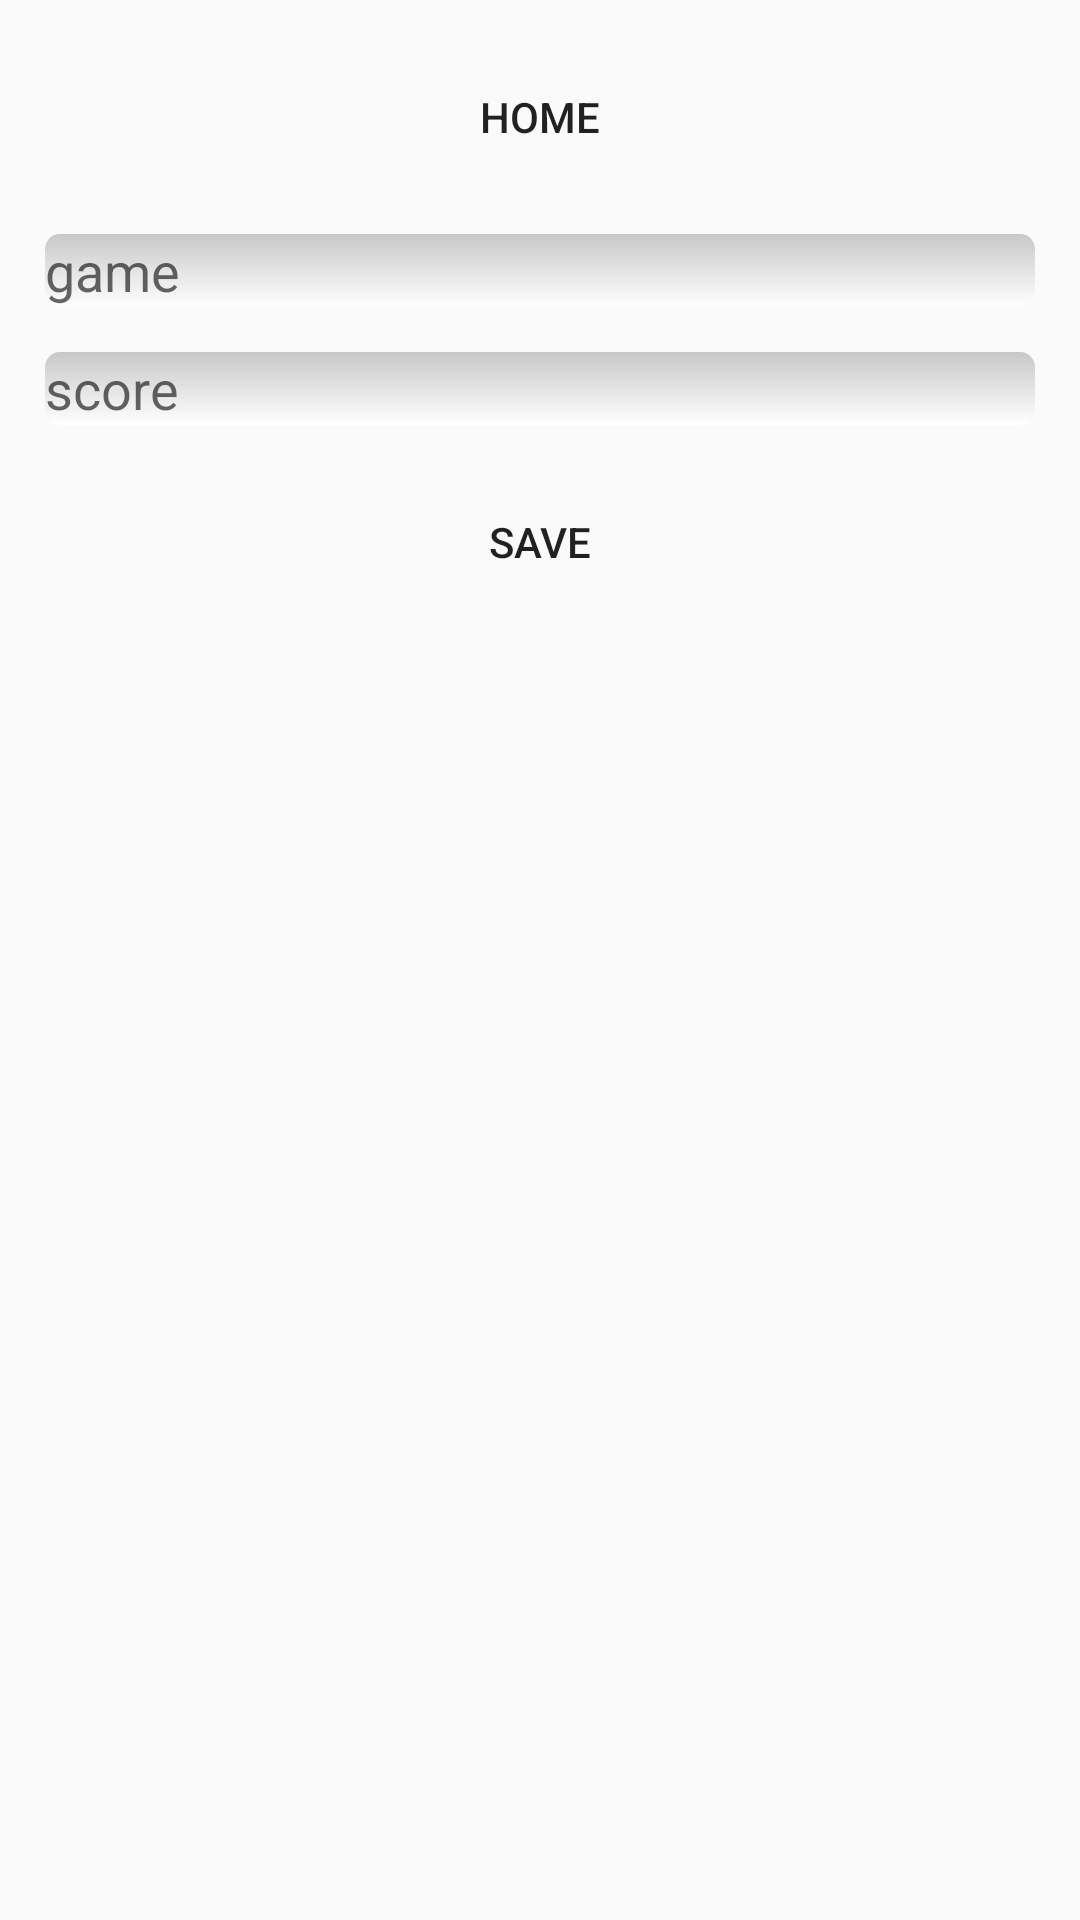

The Android layout XML behind this screen, and the referenced resources:
<!-- AndroidManifest.xml: application theme AppTheme -->
<!-- res/layout/activity_main_add_score.xml -->
<?xml version="1.0" encoding="utf-8"?>
<RelativeLayout xmlns:android="http://schemas.android.com/apk/res/android"
    xmlns:app="http://schemas.android.com/apk/res-auto"
    xmlns:tools="http://schemas.android.com/tools"
    android:layout_width="match_parent"
    android:layout_height="match_parent"
    tools:context="com.marius.projetandroid_v0.MainAddScore">

    <Button
        android:id="@+id/btn_HomeAddScore"
        android:layout_width="wrap_content"
        android:layout_height="wrap_content"
        android:text="@string/backMenu"
        android:layout_centerHorizontal="true"
        android:layout_marginLeft="15dp"
        android:layout_marginRight="15dp"
        android:layout_marginTop="15dp"
        android:background="@drawable/stylbouton" />
    <EditText
        android:id="@+id/edtNameGame"
        android:layout_width="match_parent"
        android:layout_height="wrap_content"
        android:hint="game"
        android:inputType="text"
        android:layout_marginLeft="15dp"
        android:layout_marginRight="15dp"
        android:layout_marginTop="15dp"
        android:layout_below="@id/btn_HomeAddScore"
        android:background="@drawable/styletext"
        />
    <EditText
        android:id="@+id/edtScore"
        android:layout_width="match_parent"
        android:layout_height="wrap_content"
        android:hint="score"
        android:inputType="number"
        android:layout_below="@id/edtNameGame"
        android:layout_marginLeft="15dp"
        android:layout_marginRight="15dp"
        android:layout_marginTop="15dp"
        android:background="@drawable/styletext"
        />


    <Button
        android:id="@+id/btn_saveScore"
        android:layout_width="match_parent"
        android:layout_height="wrap_content"
        android:text="@string/save"
        android:layout_below="@id/edtScore"
        android:layout_marginLeft="15dp"
        android:layout_marginRight="15dp"
        android:layout_marginTop="15dp"
        android:background="@drawable/stylbouton"/>

</RelativeLayout>
<!-- resources referenced by this layout -->
<resources>
  <!-- drawable styletext (drawable) -->
  <?xml version="1.0" encoding="utf-8"?>
  <shape xmlns:android="http://schemas.android.com/apk/res/android"
      android:shape="rectangle" android:padding="10dp">
      <solid android:color="#FFAAFF"/>
      <corners android:radius="5dp" />
      <gradient android:startColor="#C8C8C8"
          android:endColor="#FFFFFF"
          android:type="linear"
          android:angle="270"/>
  </shape>
  <string name="backMenu">home</string>
  <string name="save">save</string>
  <style name="AppTheme" parent="Theme.AppCompat.Light.DarkActionBar">
          
          <item name="colorPrimary">@color/colorPrimary</item>
          <item name="colorPrimaryDark">@color/colorPrimaryDark</item>
          <item name="colorAccent">@color/colorAccent</item>
      </style>
  <!-- not gathered from this repository: default colours our renderer supplied (Android Studio template values) -->
  <color name="colorPrimary">#FF6200EE</color>
  <color name="colorPrimaryDark">#FF3700B3</color>
  <color name="colorAccent">#FF03DAC5</color>
</resources>
